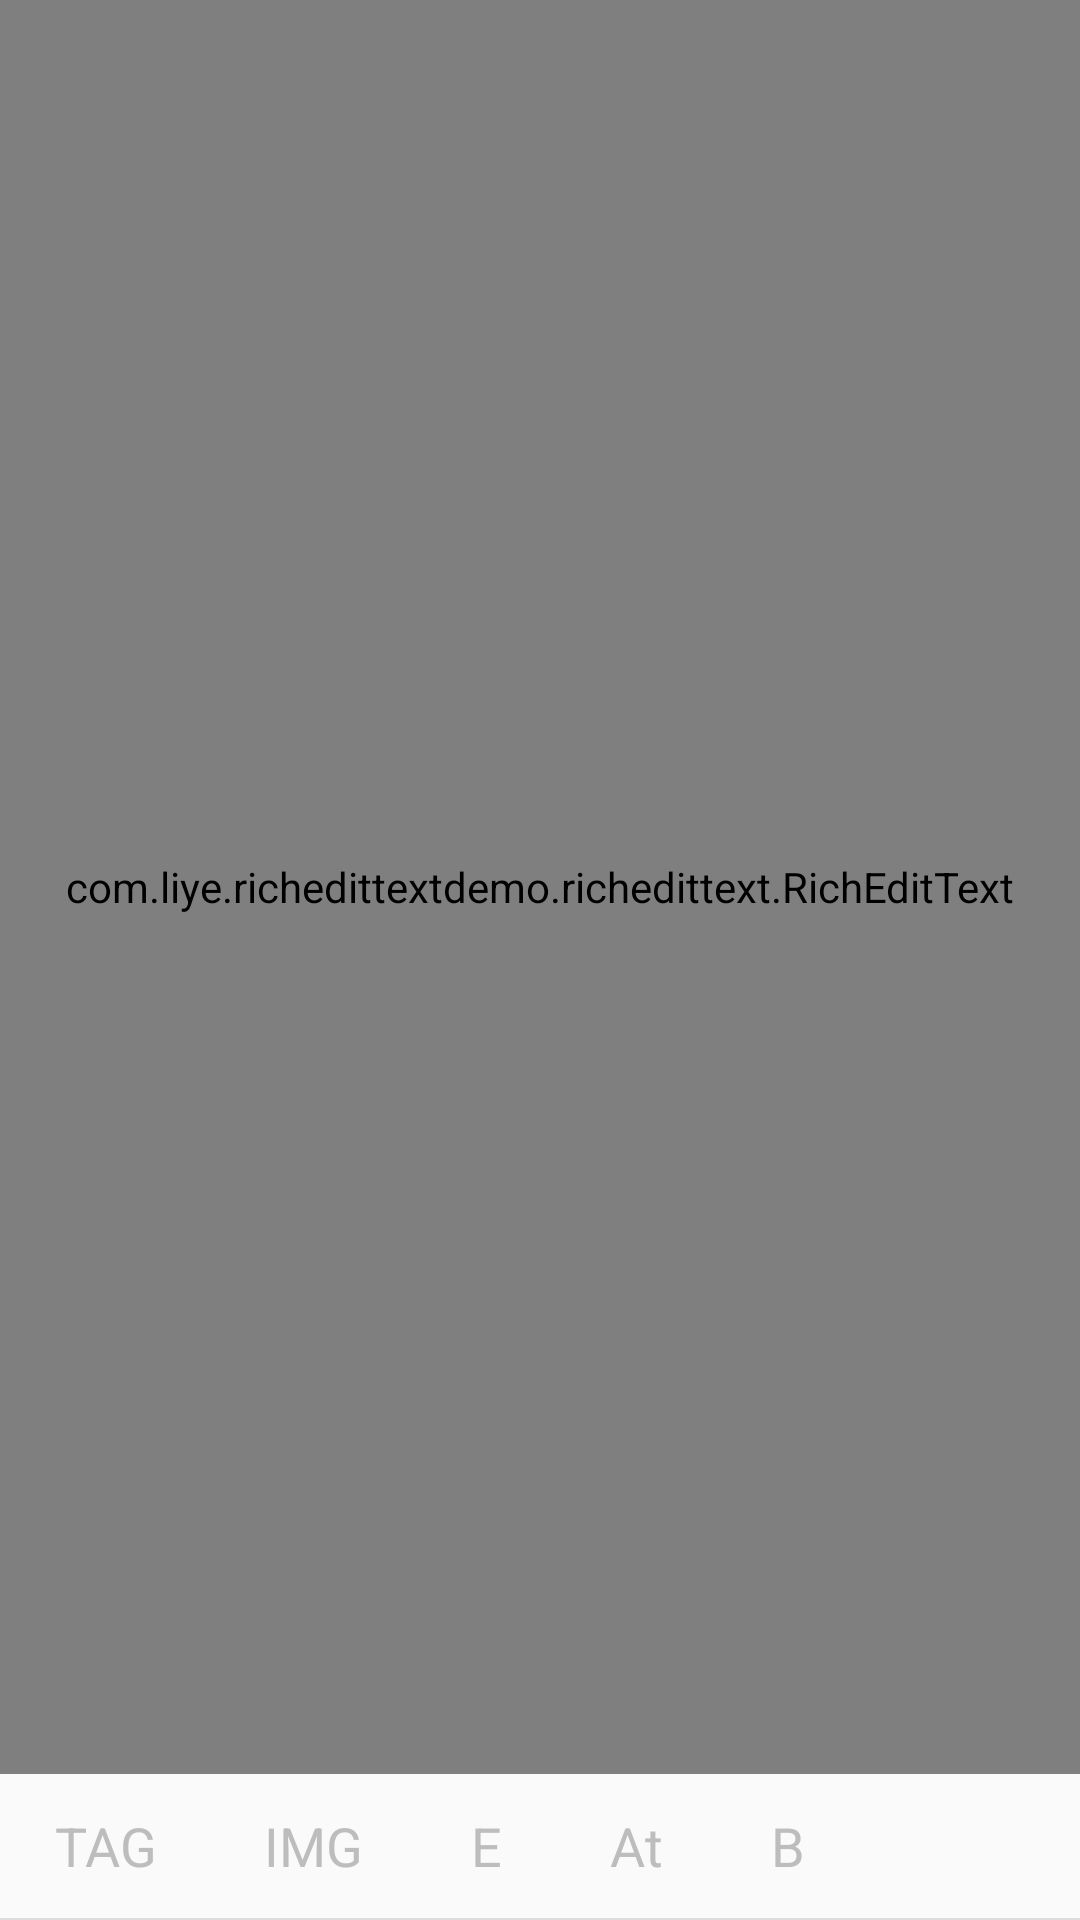

Produce the Android XML layout that renders to this screen, including the resource entries it uses.
<!-- AndroidManifest.xml: application theme AppTheme -->
<!-- res/layout/activity_rich_edit_text.xml -->
<?xml version="1.0" encoding="utf-8"?>
<LinearLayout xmlns:android="http://schemas.android.com/apk/res/android"
    android:layout_width="match_parent"
    android:layout_height="match_parent"
    android:orientation="vertical">

    <ScrollView
        android:id="@+id/edit_text_scroll_view"
        android:layout_width="match_parent"
        android:layout_height="match_parent"
        android:layout_weight="1"
        android:background="@android:color/white"
        android:fillViewport="true">

        <LinearLayout
            android:layout_width="match_parent"
            android:layout_height="match_parent"
            android:orientation="vertical">

            <com.liye.richedittextdemo.richedittext.RichEditText
                android:id="@+id/edit_text_input"
                android:layout_width="match_parent"
                android:layout_height="match_parent"
                android:layout_weight="1"
                android:background="@null"
                android:gravity="top"
                android:padding="10dp" />

        </LinearLayout>

    </ScrollView>

    <LinearLayout
        android:id="@+id/layout_add_attachment"
        android:layout_width="match_parent"
        android:layout_height="48dp"
        android:orientation="horizontal">

        <TextView
            android:id="@+id/icon_text_add_tag"
            android:layout_width="wrap_content"
            android:layout_height="wrap_content"
            android:layout_gravity="center"
            android:layout_marginLeft="18dp"
            android:layout_marginRight="18dp"
            android:gravity="center"
            android:text="TAG"
            android:textColor="@color/color_icon_font"
            android:textSize="18sp" />

        <TextView
            android:id="@+id/icon_text_add_picture"
            android:layout_width="wrap_content"
            android:layout_height="wrap_content"
            android:layout_gravity="center"
            android:layout_marginLeft="18dp"
            android:layout_marginRight="18dp"
            android:gravity="center"
            android:text="IMG"
            android:textColor="@color/color_icon_font"
            android:textSize="18sp" />

        <TextView
            android:id="@+id/icon_text_emoji"
            android:layout_width="wrap_content"
            android:layout_height="wrap_content"
            android:layout_gravity="center"
            android:layout_marginLeft="18dp"
            android:layout_marginRight="18dp"
            android:gravity="center"
            android:text="E"
            android:textColor="@color/color_icon_font"
            android:textSize="18sp" />

        <TextView
            android:id="@+id/icon_text_add_at"
            android:layout_width="wrap_content"
            android:layout_height="wrap_content"
            android:layout_gravity="center"
            android:layout_marginLeft="18dp"
            android:layout_marginRight="18dp"
            android:gravity="center"
            android:text="At"
            android:textColor="@color/color_icon_font"
            android:textSize="18sp" />

        <TextView
            android:id="@+id/icon_text_bold"
            android:layout_width="wrap_content"
            android:layout_height="wrap_content"
            android:layout_gravity="center"
            android:layout_marginLeft="18dp"
            android:layout_marginRight="18dp"
            android:gravity="center"
            android:text="B"
            android:textColor="@color/color_icon_font"
            android:textSize="18sp" />

    </LinearLayout>

    <View style="@style/Line" />

    <include
        android:id="@+id/emoji_container"
        layout="@layout/layout_emoji_panel"/>
</LinearLayout>
<!-- res/layout/layout_emoji_panel.xml (included above) -->
<LinearLayout
    xmlns:android="http://schemas.android.com/apk/res/android"
    android:layout_width="match_parent"
    android:layout_height="wrap_content"
    android:orientation="vertical"
    android:paddingTop="10dp"
    android:visibility="gone">

    <android.support.v4.view.ViewPager
        android:id="@+id/pager_emoji"
        android:layout_width="match_parent"
        android:layout_height="152dp"/>

    <LinearLayout
        android:id="@+id/layout_emoji_page_control"
        android:layout_width="match_parent"
        android:layout_height="20dp"
        android:layout_alignParentBottom="true"
        android:gravity="center"
        android:orientation="horizontal" />
</LinearLayout>
<!-- resources referenced by this layout -->
<resources>
  <style name="Line">
          <item name="android:background">@color/line</item>
          <item name="android:layout_height">@dimen/line_height</item>
          <item name="android:layout_width">match_parent</item>
      </style>
  <style name="AppTheme" parent="Theme.AppCompat.Light.DarkActionBar">
          
          <item name="colorPrimary">@color/colorPrimary</item>
          <item name="colorPrimaryDark">@color/colorPrimaryDark</item>
          <item name="colorAccent">@color/colorAccent</item>
      </style>
  <color name="line">#1F000000</color>
  <dimen name="line_height">0.5dp</dimen>
  <color name="colorPrimary">#3F51B5</color>
  <color name="colorPrimaryDark">#303F9F</color>
  <color name="colorAccent">#FF4081</color>
</resources>
